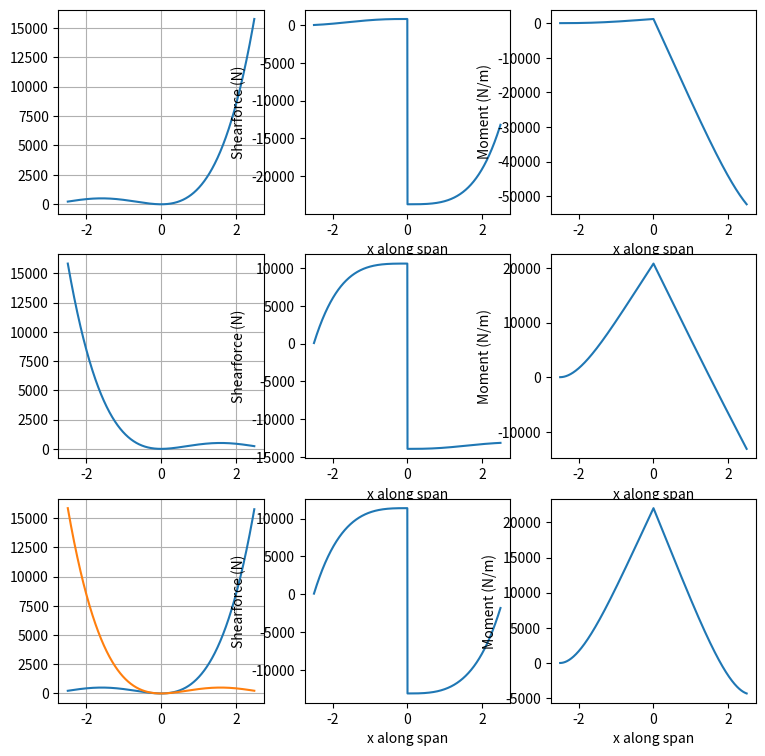

Here is the Python script that generated this plot:
# -*- coding: utf-8 -*-
"""
Shear and Moment diagrams of the rotor and airframe

Created on Mon Dec  3 15:40:42 2018

[redacted]
"""

from math import *
import matplotlib.pyplot as plt
plt.figure(figsize=(9,9))

def lift_rotorcraft(diameter, V_flight, rpm, rho, CL, number_segments):
    x_list = []
    lift_list = []
    width_segment = diameter / number_segments
    for segment in range(number_segments):
         if segment < number_segments/2:
             distance_center = (number_segments/2 - segment)*width_segment
             V_rotor = 2*pi*(rpm/60)*distance_center
             V = V_flight - V_rotor
             x_list.append(-distance_center)
         else:
             distance_center = (segment - number_segments/2)*width_segment
             V_rotor = 2*pi*(rpm/60)*distance_center
             V = V_flight + V_rotor
             x_list.append(distance_center)
         S = pi * distance_center**2 
         L = 0.5 * rho * V**2 * S * CL
         lift_list.append(L)    
    plt.plot(x_list,lift_list)
    plt.grid(True)
    return lift_list, x_list

def shear_diagram(lift_list, x_list, W_aircraft):
    width_segment = x_list[1]-x_list[0]
    shearforce_list = []
    lift_shearforce = 0
    for i in range(len(lift_list)):
        lift_shearforce += lift_list[i]*width_segment 
        if x_list[i] > 0 : weight_shearforce = -W_aircraft*9.80665
        else: weight_shearforce = 0
        total_shearforce = lift_shearforce + weight_shearforce
        shearforce_list.append(total_shearforce)
    plt.plot(x_list,shearforce_list)
    plt.xlabel('x along span')
    plt.ylabel('Shearforce (N)')
    return

def moment_diagram(lift_list, x_list, W_aircraft):
    width_segment = x_list[1]-x_list[0]
    moment_list = []
    for i in range(len(lift_list)): 
        moment = 0 
        for j in range(i):
            moment += (lift_list[j]*width_segment) * (x_list[i]-x_list[j])
        if x_list[i] > 0:
            moment += -W_aircraft*9.80665 * x_list[i]
        moment_list.append(moment)
    plt.plot(x_list,moment_list)
    plt.xlabel('x along span')
    plt.ylabel('Moment (N/m)')
    return
    
####### UPPER ROTOR  
plt.subplot(331)
lift_list, x_list = lift_rotorcraft(5, 50, 150,0.405, 0.5, 1000)

plt.subplot(332)
shear_diagram(lift_list,x_list, 2500)

plt.subplot(333)
moment_diagram(lift_list, x_list, 2500)

####### LOWER ROTOR 
plt.subplot(334)
lift_list, x_list = lift_rotorcraft(5, 50, -150,0.405, 0.5, 1000)

plt.subplot(335)
shear_diagram(lift_list,x_list, 2500)

plt.subplot(336)
moment_diagram(lift_list, x_list, 2500)

###### BOTH ROTORS
plt.subplot(337)
lift_list_up, x_list = lift_rotorcraft(5, 50, 150,0.405, 0.5, 1000)
lift_list_low, x_list = lift_rotorcraft(5, 50, -150,0.405, 0.5, 1000)

plt.subplot(338)
lift_list_tot = []
for i in range(len(lift_list_up)):
    lift_list_tot.append(lift_list_up[i]+lift_list_low[i])
shear_diagram(lift_list_tot,x_list, 2500)

plt.subplot(339)
moment_diagram(lift_list_tot, x_list, 2500)
